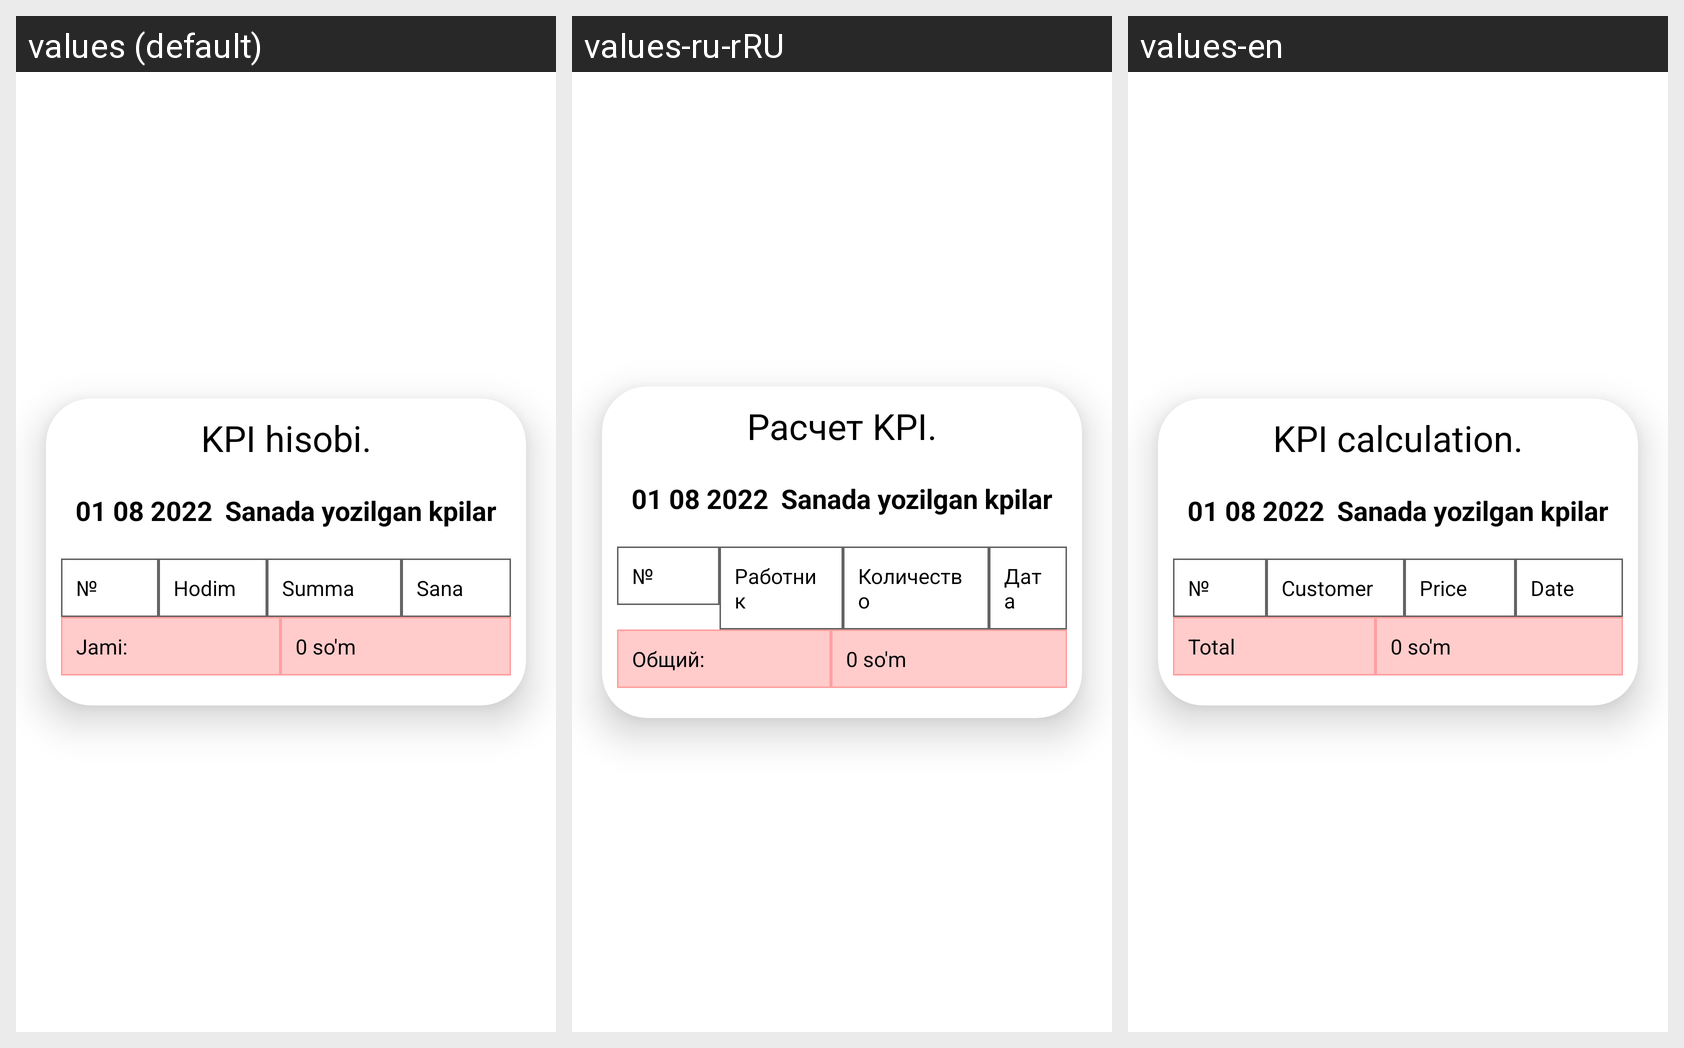

The Android screen above is rendered under several locales of the same app. Produce the string resources it draws, with the default and per-locale values.
Android screen res/layout/kpi_item.xml rendered under 3 locales, left to right: values (default), values-ru-rRU, values-en. Device: Nexus 5 (rendered at 1080×1920; each locale shown at half size, 540×960, under a caption strip naming it); theme Theme.Yuvish.
Strings drawn on this screen, with the default value and each locale's value (text and hints the layout hard-codes, and strings that could not be matched under every locale, appear in the picture but are not listed):

kpi_hisobi
  values: KPI hisobi.
  values-ru-rRU: Расчет KPI.
  values-en: KPI calculation.

n
  values: №
  values-ru-rRU: №  [not translated; the default value is used]
  values-en: №  [not translated; the default value is used]

hodim
  values: Hodim
  values-ru-rRU: Работник
  values-en: Customer

summa
  values: Summa
  values-ru-rRU: Количество
  values-en: Price

sana
  values: Sana
  values-ru-rRU: Дата
  values-en: Date

jami
  values: Jami:
  values-ru-rRU: Общий:
  values-en: Total
